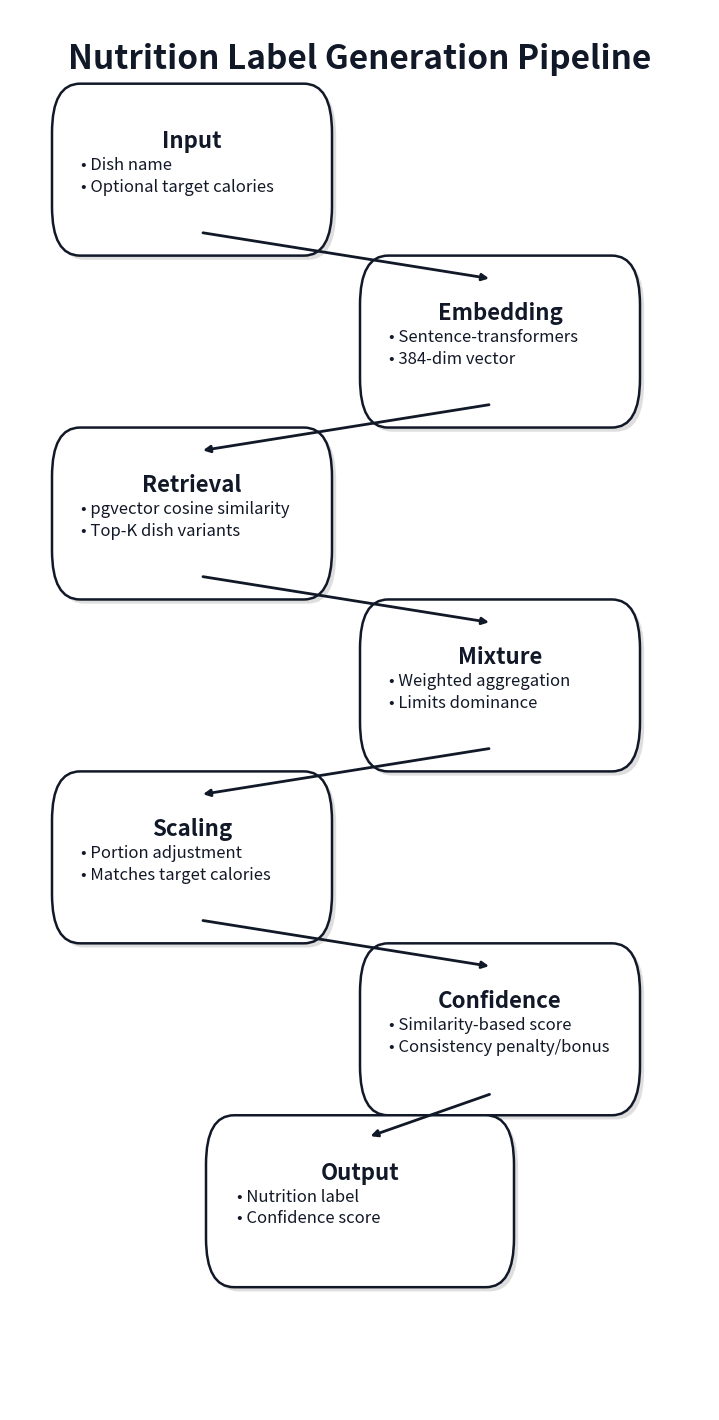

Source code (Python):
"""
Poster-friendly vertical zig-zag pipeline diagram for NutriLabelAI.

This module generates an aesthetically pleasing vertical pipeline diagram
with zig-zag flow, suitable for presentations and posters.

Outputs:
  pipeline_vertical_zigzag.svg
  pipeline_vertical_zigzag.png

Install:
  pip install matplotlib
"""

from pathlib import Path
from typing import Optional, Literal
import sys

try:
    import matplotlib.pyplot as plt
    from matplotlib.patches import FancyBboxPatch
    import matplotlib.patheffects as pe
except ImportError:
    print("Error: matplotlib module not found. Install with: pip install matplotlib")
    sys.exit(1)


# ========== CONFIGURATION ==========

# Color scheme
COLORS = {
    "text": "#111827",
    "box_fill": "white",
    "box_edge": "#111827",
    "arrow": "#111827",
}

# Box styling
BOX_STYLE = {
    "boxstyle": "round,pad=0.02,rounding_size=0.04",
    "linewidth": 1.8,
    "shadow_offset": (3, -3),
    "shadow_alpha": 0.18,
}

# Text styling
TEXT_STYLE = {
    "title_fontsize": 16,
    "body_fontsize": 12,
    "header_fontsize": 24,
    "line_spacing": 1.35,
}

# Layout configuration
LAYOUT = {
    "left_x": 0.08,
    "right_x": 0.52,
    "box_width": 0.36,
    "box_height": 0.10,
    "figure_width": 7,
    "figure_height": 14,
    "arrow_width": 2.0,
    "arrow_shrink": 8,
}


def add_box(
    ax: plt.Axes,
    x: float,
    y: float,
    w: float,
    h: float,
    title: str,
    lines: list[str]
) -> FancyBboxPatch:
    """Add a styled box with title and bullet points to the diagram.
    
    Args:
        ax: Matplotlib axes object
        x: X position of bottom-left corner
        y: Y position of bottom-left corner
        w: Width of the box
        h: Height of the box
        title: Box title text
        lines: List of bullet point text items
        
    Returns:
        The created FancyBboxPatch object
    """
    box = FancyBboxPatch(
        (x, y), w, h,
        boxstyle=BOX_STYLE["boxstyle"],
        linewidth=BOX_STYLE["linewidth"],
        facecolor=COLORS["box_fill"],
        edgecolor=COLORS["box_edge"]
    )
    box.set_path_effects([
        pe.SimplePatchShadow(
            offset=BOX_STYLE["shadow_offset"],
            alpha=BOX_STYLE["shadow_alpha"]
        ),
        pe.Normal()
    ])
    ax.add_patch(box)

    # Title
    ax.text(
        x + w/2, y + h - 0.18*h, title,
        ha="center", va="top",
        fontsize=TEXT_STYLE["title_fontsize"],
        fontweight="bold",
        color=COLORS["text"]
    )

    # Bullet points
    body = "\n".join(f"• {line}" for line in lines)
    ax.text(
        x + 0.06*w, y + h - 0.40*h, body,
        ha="left", va="top",
        fontsize=TEXT_STYLE["body_fontsize"],
        color=COLORS["text"],
        linespacing=TEXT_STYLE["line_spacing"]
    )
    
    return box


def draw_arrow(
    ax: plt.Axes,
    x1: float,
    y1: float,
    x2: float,
    y2: float
) -> None:
    """Draw an arrow between two points.
    
    Args:
        ax: Matplotlib axes object
        x1: Starting X coordinate
        y1: Starting Y coordinate
        x2: Ending X coordinate
        y2: Ending Y coordinate
    """
    ax.annotate(
        "", xy=(x2, y2), xytext=(x1, y1),
        arrowprops=dict(
            arrowstyle="-|>",
            lw=LAYOUT["arrow_width"],
            color=COLORS["arrow"],
            shrinkA=LAYOUT["arrow_shrink"],
            shrinkB=LAYOUT["arrow_shrink"]
        )
    )


def create_pipeline_diagram(
    title: str = "Nutrition Label Generation Pipeline"
) -> tuple[plt.Figure, plt.Axes]:
    """Create the vertical zig-zag pipeline diagram.
    
    Args:
        title: Main title for the diagram
        
    Returns:
        Tuple of (figure, axes) objects
    """
    fig = plt.figure(figsize=(LAYOUT["figure_width"], LAYOUT["figure_height"]))
    ax = fig.add_axes([0, 0, 1, 1])
    ax.set_xlim(0, 1)
    ax.set_ylim(-0.14, 1)  # Extended below 0 to accommodate the output box
    ax.axis("off")

    # Title
    ax.text(
        0.5, 0.96, title,
        ha="center", va="center",
        fontsize=TEXT_STYLE["header_fontsize"],
        fontweight="bold",
        color=COLORS["text"]
    )

    # Layout positions
    left_x = LAYOUT["left_x"]
    right_x = LAYOUT["right_x"]
    box_w = LAYOUT["box_width"]
    box_h = LAYOUT["box_height"]
    
    # Y positions for each step (from top to bottom)
    y_positions = [
        0.82,  # Input
        0.68,  # Embedding
        0.54,  # Retrieval
        0.40,  # Mixture
        0.26,  # Scaling
        0.12,  # Confidence
    ]

    # Boxes
    add_box(ax, left_x, y_positions[0], box_w, box_h,
            "Input",
            ["Dish name", "Optional target calories"])

    add_box(ax, right_x, y_positions[1], box_w, box_h,
            "Embedding",
            ["Sentence-transformers", "384-dim vector"])

    add_box(ax, left_x, y_positions[2], box_w, box_h,
            "Retrieval",
            ["pgvector cosine similarity", "Top-K dish variants"])

    add_box(ax, right_x, y_positions[3], box_w, box_h,
            "Mixture",
            ["Weighted aggregation", "Limits dominance"])

    add_box(ax, left_x, y_positions[4], box_w, box_h,
            "Scaling",
            ["Portion adjustment", "Matches target calories"])

    add_box(ax, right_x, y_positions[5], box_w, box_h,
            "Confidence",
            ["Similarity-based score", "Consistency penalty/bonus"])

    # Output box (centered)
    add_box(ax, 0.30, -0.02, 0.40, 0.10,
            "Output",
            ["Nutrition label", "Confidence score"])

    # Arrows (zig-zag pattern)
    draw_arrow(ax, left_x + box_w/2, y_positions[0],
               right_x + box_w/2, y_positions[1] + box_h)

    draw_arrow(ax, right_x + box_w/2, y_positions[1],
               left_x + box_w/2, y_positions[2] + box_h)

    draw_arrow(ax, left_x + box_w/2, y_positions[2],
               right_x + box_w/2, y_positions[3] + box_h)

    draw_arrow(ax, right_x + box_w/2, y_positions[3],
               left_x + box_w/2, y_positions[4] + box_h)

    draw_arrow(ax, left_x + box_w/2, y_positions[4],
               right_x + box_w/2, y_positions[5] + box_h)

    draw_arrow(ax, 0.70, y_positions[5], 0.50, 0.08)
    
    return fig, ax


def save_diagram(
    fig: plt.Figure,
    filename: str = "pipeline_vertical_zigzag",
    output_dir: Optional[Path] = None,
    formats: list[Literal["svg", "png"]] = ["svg", "png"],
    dpi: int = 300
) -> list[Path]:
    """Save the diagram to file(s).
    
    Args:
        fig: Matplotlib figure to save
        filename: Base filename (without extension)
        output_dir: Output directory (defaults to current directory)
        formats: List of output formats to save
        dpi: DPI resolution for raster formats (PNG)
        
    Returns:
        List of output file paths
    """
    output_paths = []
    
    if output_dir:
        output_dir.mkdir(parents=True, exist_ok=True)
        filepath = output_dir / filename
    else:
        filepath = Path(filename)
    
    for fmt in formats:
        output_path = filepath.with_suffix(f".{fmt}")
        if fmt == "png":
            fig.savefig(output_path, bbox_inches="tight", dpi=dpi)
        else:
            fig.savefig(output_path, bbox_inches="tight")
        output_paths.append(output_path)
    
    plt.close(fig)
    return output_paths


def main() -> None:
    """Main entry point for diagram generation."""
    import argparse
    
    parser = argparse.ArgumentParser(
        description="Generate vertical zig-zag pipeline diagram for NutriLabelAI"
    )
    parser.add_argument(
        "--title",
        default="Nutrition Label Generation Pipeline",
        help="Main title for the diagram"
    )
    parser.add_argument(
        "--format",
        nargs="+",
        choices=["svg", "png"],
        default=["svg", "png"],
        help="Output format(s) (default: svg png)"
    )
    parser.add_argument(
        "--output-dir",
        type=Path,
        help="Output directory (default: current directory)"
    )
    parser.add_argument(
        "--dpi",
        type=int,
        default=300,
        help="DPI for PNG output (default: 300)"
    )
    parser.add_argument(
        "--filename",
        default="pipeline_vertical_zigzag",
        help="Base filename (default: pipeline_vertical_zigzag)"
    )
    parser.add_argument(
        "--quiet",
        action="store_true",
        help="Suppress output messages"
    )
    
    args = parser.parse_args()
    
    try:
        # Create diagram
        fig, ax = create_pipeline_diagram(title=args.title)
        
        # Save diagram
        output_paths = save_diagram(
            fig,
            filename=args.filename,
            output_dir=args.output_dir,
            formats=args.format,
            dpi=args.dpi
        )
        
        # Print results
        if not args.quiet:
            print("✓ Successfully generated diagram:")
            for path in output_paths:
                print(f"  • {path}")
                
    except Exception as e:
        print(f"✗ Error generating diagram: {e}", file=sys.stderr)
        sys.exit(1)


if __name__ == "__main__":
    main()
